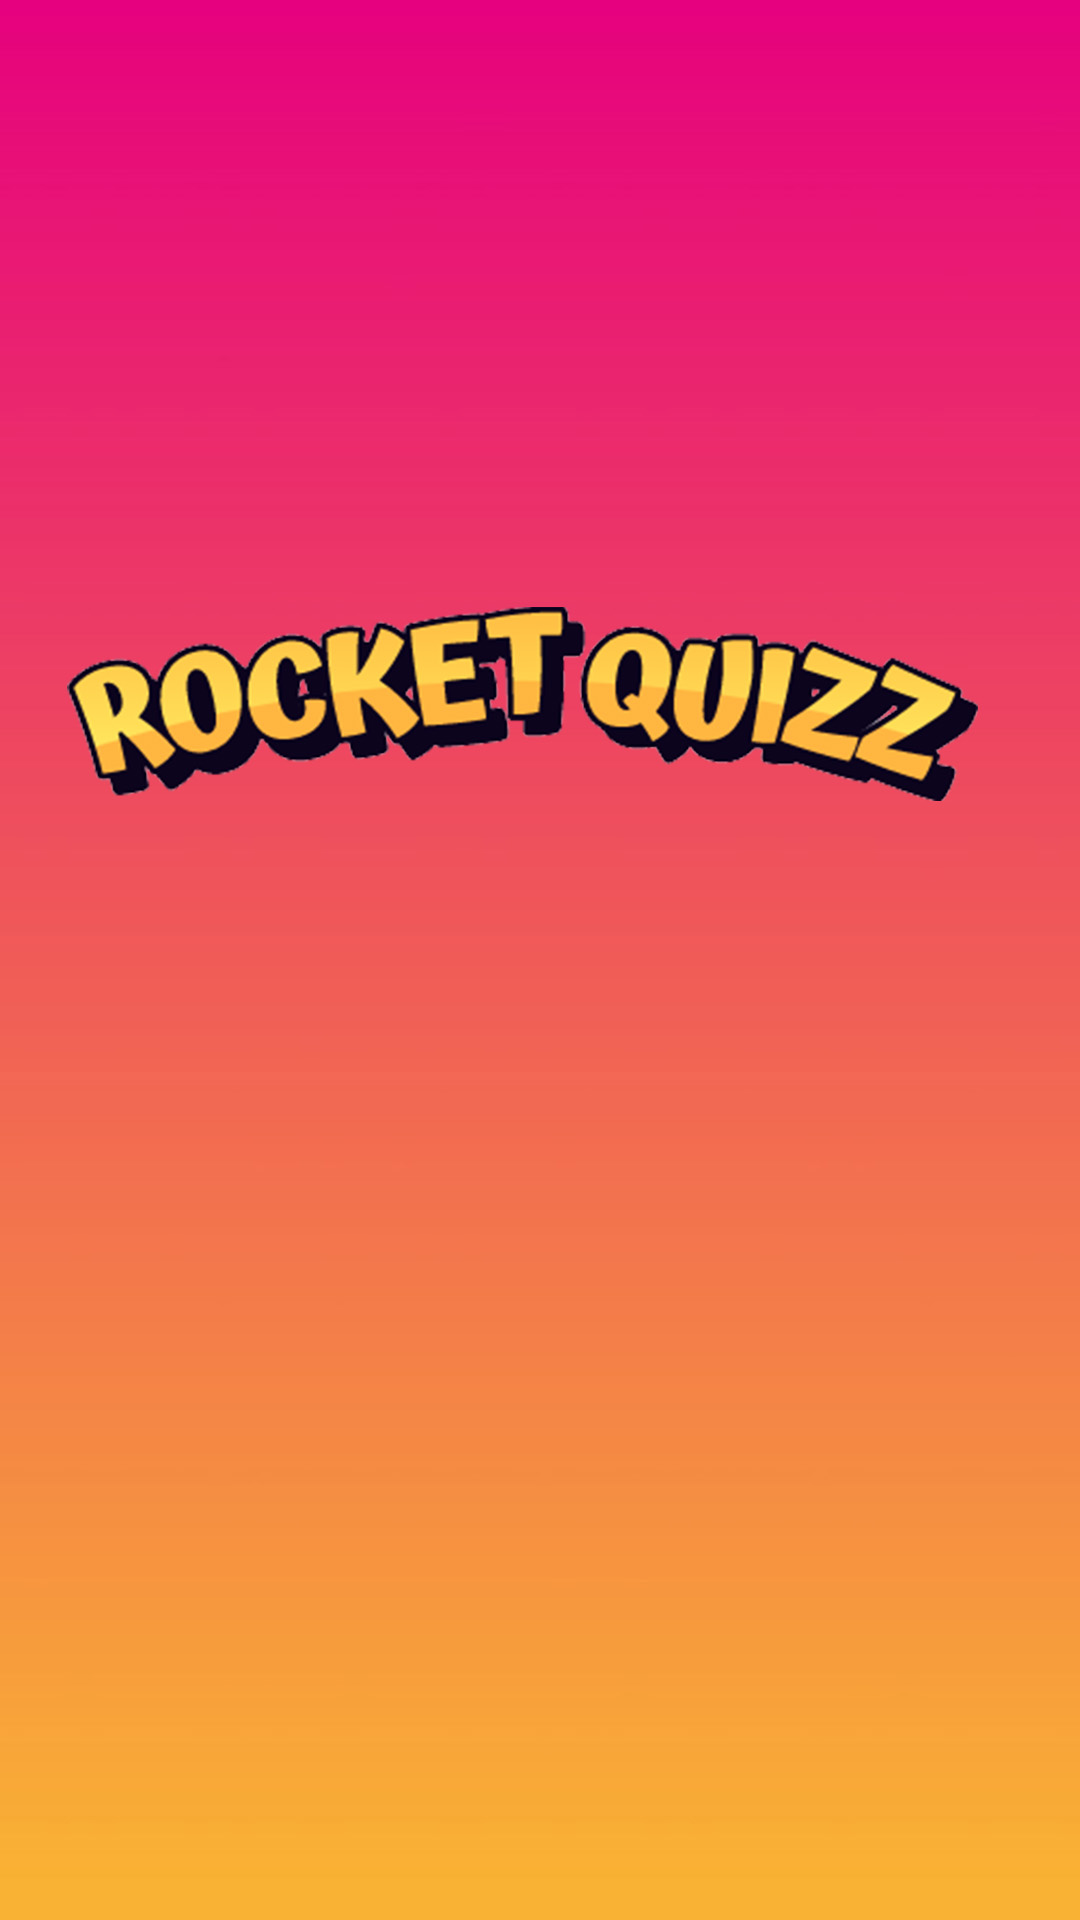

Write the Android layout XML for this screen, with the resource values it uses.
<!-- AndroidManifest.xml: application theme Theme.ProjetQuizz -->
<!-- res/layout/activity_chargement.xml -->
<?xml version="1.0" encoding="utf-8"?>
<androidx.constraintlayout.widget.ConstraintLayout xmlns:android="http://schemas.android.com/apk/res/android"
    xmlns:app="http://schemas.android.com/apk/res-auto"
    xmlns:tools="http://schemas.android.com/tools"
    android:layout_width="match_parent"
    android:layout_height="match_parent"
    tools:context=".ChargementActivity"
    android:background="@drawable/fond" >

    <ProgressBar
        android:layout_width="wrap_content"
        android:layout_height="wrap_content"
        android:indeterminate="true"
        android:layout_marginBottom="176dp"
        app:layout_constraintBottom_toBottomOf="parent"
        app:layout_constraintHorizontal_bias="0.498"
        app:layout_constraintLeft_toLeftOf="parent"
        app:layout_constraintRight_toRightOf="parent" />

</androidx.constraintlayout.widget.ConstraintLayout>
<!-- resources referenced by this layout -->
<resources>
  <!-- drawable fond: jpg bitmap (drawable, 99925 bytes) -->
  <style name="Theme.ProjetQuizz" parent="Theme.MaterialComponents.DayNight.DarkActionBar">
          
          <item name="colorPrimary">@color/purple_500</item>
          <item name="colorPrimaryVariant">@color/purple_700</item>
          <item name="colorOnPrimary">@color/white</item>
          
          <item name="colorSecondary">@color/teal_200</item>
          <item name="colorSecondaryVariant">@color/teal_700</item>
          <item name="colorOnSecondary">@color/black</item>
          
          <item name="android:statusBarColor" tools:targetApi="l">?attr/colorPrimaryVariant</item>
          
      </style>
  <color name="purple_500">#FF6200EE</color>
  <color name="purple_700">#FF3700B3</color>
  <color name="white">#FFFFFFFF</color>
  <color name="teal_200">#FF03DAC5</color>
  <color name="teal_700">#FF018786</color>
  <color name="black">#FF000000</color>
</resources>
